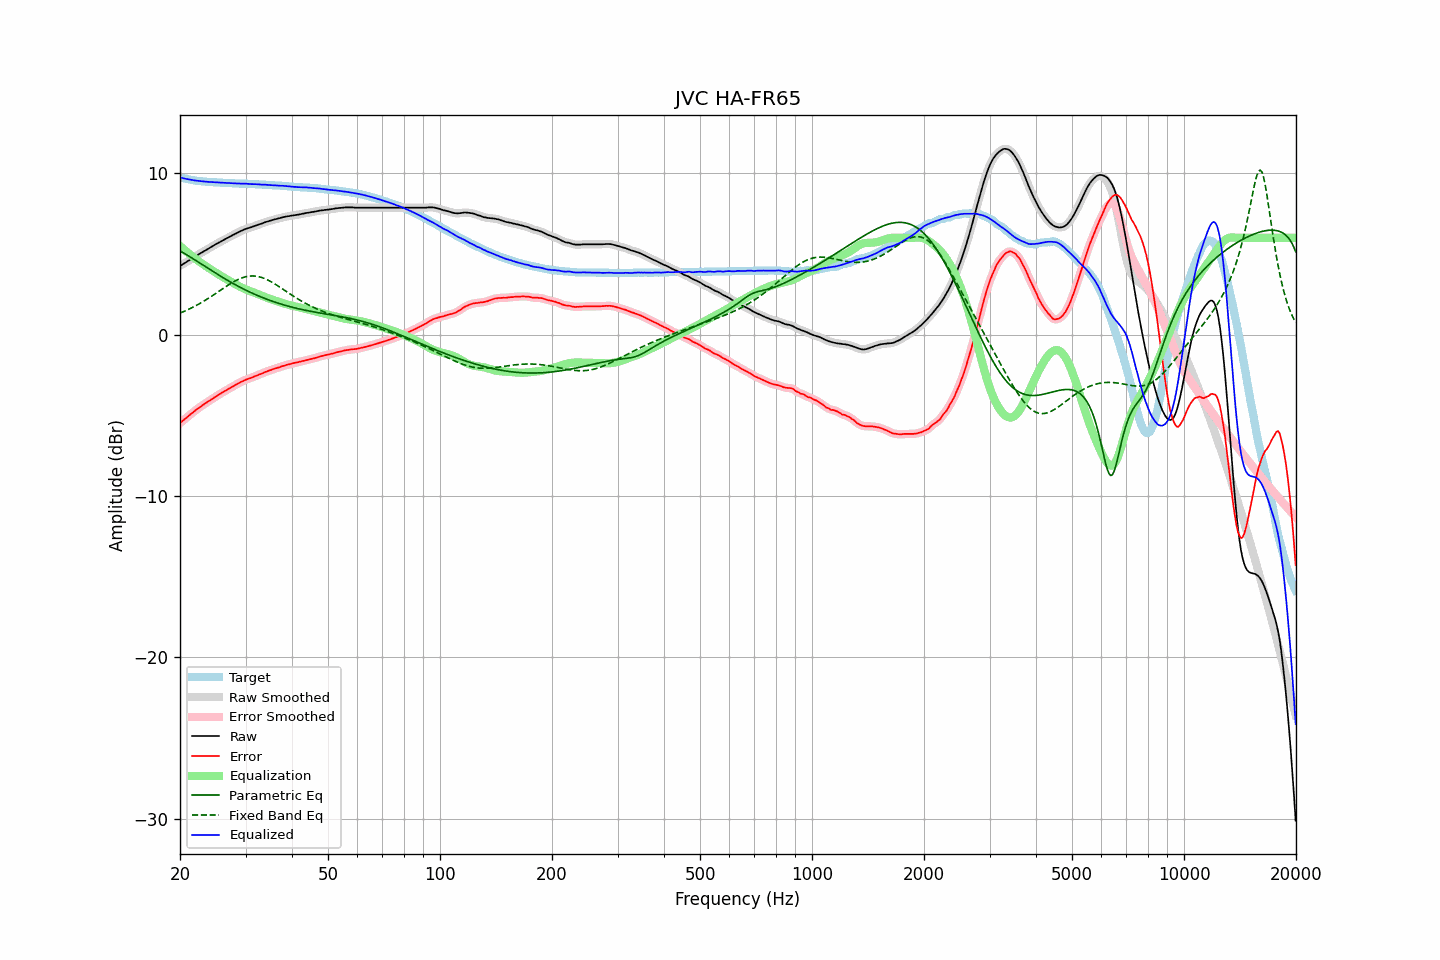

Data behind this chart, as committed beside it:
frequency, raw, error, smoothed, error_smoothed, equalization, parametric_eq, fixed_band_eq, equalized_raw, equalized_smoothed, target
20.00, 4.26, -5.49, 4.26, -5.49, 5.49, 5.18, 1.34, 9.75, 9.75, 9.74
20.20, 4.32, -5.40, 4.32, -5.40, 5.40, 5.13, 1.38, 9.72, 9.72, 9.71
20.40, 4.38, -5.32, 4.38, -5.32, 5.32, 5.07, 1.42, 9.69, 9.69, 9.69
20.61, 4.44, -5.24, 4.44, -5.24, 5.23, 5.01, 1.46, 9.67, 9.67, 9.67
20.81, 4.50, -5.16, 4.50, -5.15, 5.15, 4.96, 1.50, 9.65, 9.65, 9.65
21.02, 4.57, -5.07, 4.56, -5.07, 5.07, 4.89, 1.55, 9.63, 9.63, 9.63
21.23, 4.63, -4.99, 4.63, -4.99, 4.99, 4.83, 1.60, 9.61, 9.61, 9.61
21.44, 4.69, -4.90, 4.69, -4.91, 4.91, 4.77, 1.65, 9.59, 9.59, 9.59
21.66, 4.75, -4.83, 4.75, -4.83, 4.83, 4.71, 1.70, 9.57, 9.57, 9.57
21.87, 4.81, -4.75, 4.81, -4.75, 4.75, 4.65, 1.75, 9.55, 9.56, 9.56
22.09, 4.88, -4.66, 4.87, -4.67, 4.67, 4.58, 1.80, 9.55, 9.54, 9.54
22.31, 4.94, -4.59, 4.94, -4.59, 4.60, 4.52, 1.85, 9.53, 9.53, 9.53
22.54, 5.00, -4.52, 5.00, -4.52, 4.52, 4.46, 1.91, 9.52, 9.52, 9.52
22.76, 5.06, -4.45, 5.06, -4.45, 4.45, 4.39, 1.97, 9.51, 9.51, 9.51
22.99, 5.12, -4.38, 5.12, -4.38, 4.38, 4.33, 2.02, 9.50, 9.50, 9.50
23.22, 5.18, -4.31, 5.17, -4.31, 4.31, 4.26, 2.08, 9.49, 9.49, 9.49
23.45, 5.23, -4.25, 5.23, -4.25, 4.25, 4.20, 2.15, 9.47, 9.48, 9.48
23.69, 5.29, -4.18, 5.29, -4.18, 4.18, 4.13, 2.21, 9.47, 9.47, 9.47
23.92, 5.35, -4.12, 5.35, -4.12, 4.12, 4.07, 2.27, 9.46, 9.46, 9.47
24.16, 5.41, -4.05, 5.41, -4.05, 4.05, 4.01, 2.34, 9.46, 9.46, 9.46
24.40, 5.47, -3.99, 5.47, -3.99, 3.98, 3.94, 2.40, 9.45, 9.45, 9.45
24.65, 5.53, -3.92, 5.53, -3.92, 3.92, 3.88, 2.47, 9.45, 9.45, 9.44
24.89, 5.59, -3.86, 5.58, -3.86, 3.86, 3.82, 2.53, 9.44, 9.44, 9.44
25.14, 5.64, -3.80, 5.64, -3.79, 3.79, 3.76, 2.60, 9.43, 9.43, 9.43
25.39, 5.70, -3.72, 5.69, -3.73, 3.73, 3.69, 2.67, 9.43, 9.43, 9.42
25.65, 5.75, -3.67, 5.75, -3.67, 3.67, 3.63, 2.74, 9.42, 9.42, 9.42
25.91, 5.81, -3.61, 5.80, -3.61, 3.61, 3.57, 2.81, 9.42, 9.41, 9.41
26.16, 5.86, -3.55, 5.86, -3.55, 3.55, 3.51, 2.87, 9.41, 9.41, 9.41
26.43, 5.92, -3.49, 5.91, -3.49, 3.49, 3.45, 2.94, 9.41, 9.41, 9.41
26.69, 5.97, -3.43, 5.96, -3.44, 3.43, 3.39, 3.01, 9.40, 9.40, 9.40
26.96, 6.02, -3.38, 6.02, -3.38, 3.38, 3.34, 3.07, 9.39, 9.39, 9.40
27.23, 6.07, -3.32, 6.07, -3.32, 3.32, 3.28, 3.13, 9.38, 9.39, 9.39
27.50, 6.13, -3.26, 6.12, -3.26, 3.26, 3.22, 3.19, 9.39, 9.38, 9.38
27.77, 6.18, -3.21, 6.18, -3.20, 3.20, 3.17, 3.25, 9.38, 9.38, 9.38
28.05, 6.23, -3.15, 6.23, -3.15, 3.15, 3.11, 3.31, 9.37, 9.37, 9.37
28.33, 6.28, -3.09, 6.28, -3.09, 3.09, 3.06, 3.36, 9.37, 9.37, 9.37
28.62, 6.33, -3.04, 6.33, -3.04, 3.04, 3.01, 3.41, 9.36, 9.36, 9.37
28.90, 6.38, -2.98, 6.38, -2.99, 2.98, 2.95, 3.45, 9.36, 9.36, 9.36
29.19, 6.43, -2.93, 6.42, -2.93, 2.93, 2.90, 3.50, 9.36, 9.36, 9.36
29.48, 6.47, -2.89, 6.47, -2.88, 2.89, 2.85, 3.53, 9.35, 9.36, 9.35
29.78, 6.52, -2.84, 6.51, -2.84, 2.84, 2.80, 3.56, 9.36, 9.36, 9.35
30.08, 6.56, -2.80, 6.55, -2.80, 2.80, 2.75, 3.59, 9.36, 9.35, 9.35
30.38, 6.59, -2.75, 6.59, -2.76, 2.76, 2.70, 3.61, 9.35, 9.35, 9.34
30.68, 6.62, -2.72, 6.62, -2.72, 2.72, 2.66, 3.62, 9.34, 9.34, 9.34
30.99, 6.65, -2.69, 6.65, -2.69, 2.68, 2.61, 3.63, 9.33, 9.33, 9.34
31.30, 6.69, -2.65, 6.68, -2.65, 2.64, 2.56, 3.64, 9.33, 9.33, 9.33
31.61, 6.72, -2.61, 6.72, -2.61, 2.61, 2.52, 3.63, 9.32, 9.32, 9.32
31.93, 6.76, -2.56, 6.75, -2.57, 2.57, 2.48, 3.62, 9.32, 9.32, 9.32
32.24, 6.79, -2.53, 6.79, -2.53, 2.53, 2.43, 3.61, 9.31, 9.32, 9.32
32.57, 6.83, -2.48, 6.82, -2.49, 2.49, 2.39, 3.59, 9.31, 9.31, 9.31
32.89, 6.86, -2.45, 6.86, -2.45, 2.45, 2.35, 3.56, 9.30, 9.30, 9.30
33.22, 6.89, -2.42, 6.89, -2.41, 2.41, 2.31, 3.53, 9.29, 9.30, 9.30
33.55, 6.93, -2.36, 6.93, -2.37, 2.37, 2.27, 3.50, 9.29, 9.29, 9.29
33.89, 6.97, -2.32, 6.96, -2.32, 2.33, 2.23, 3.46, 9.29, 9.29, 9.29
34.23, 7.00, -2.29, 7.00, -2.28, 2.29, 2.19, 3.41, 9.28, 9.28, 9.28
34.57, 7.03, -2.24, 7.03, -2.25, 2.25, 2.16, 3.36, 9.27, 9.28, 9.27
34.92, 7.06, -2.21, 7.06, -2.21, 2.21, 2.12, 3.31, 9.27, 9.27, 9.27
35.27, 7.09, -2.18, 7.09, -2.17, 2.18, 2.08, 3.26, 9.26, 9.26, 9.27
35.62, 7.12, -2.14, 7.12, -2.14, 2.14, 2.05, 3.20, 9.26, 9.26, 9.25
35.97, 7.15, -2.10, 7.14, -2.11, 2.11, 2.01, 3.14, 9.25, 9.25, 9.25
... 635 more rows
